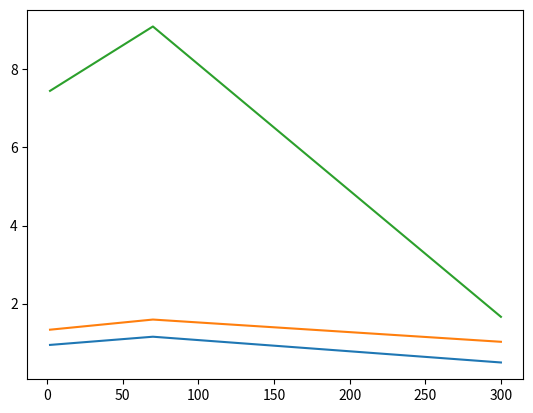

Write Python code to recreate this figure.
import matplotlib.pyplot as plt

x = [2,70,300]
Vf_1650 = [0.94, 1.15, 0.49]
Vf_935 = [1.33,1.59,1.02]
Vf_650 = [7.45,9.1,1.66]

plt.plot(x, Vf_1650, x, Vf_935, x, Vf_650)
plt.show()